pico-8 play session: mixed d-pad (fixed 12-tick cycle), after a click and taps of 🅾, ❎, 🅾+❎, 🅾 in the second before t = 0

[t = 1 s] mixed d-pad (1.2s cycle ×~1): → ← ↑ ↓ + 🅾/❎ taps, ~1s
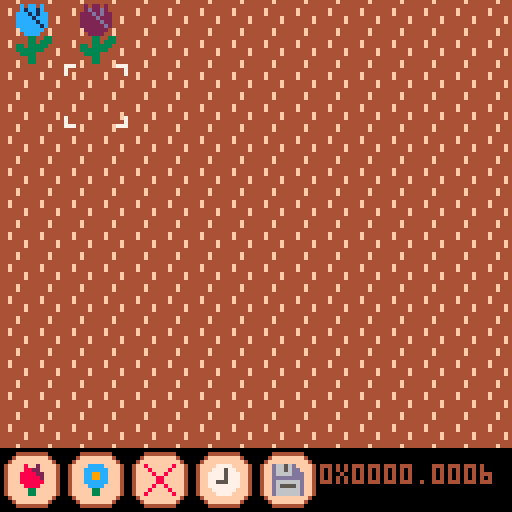
[t = 2 s] mixed d-pad (1.2s cycle ×~1): → ← ↑ ↓ + 🅾/❎ taps, ~2s
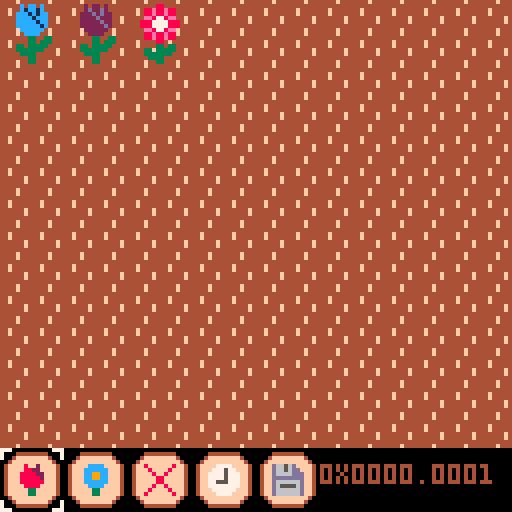
[t = 4 s] mixed d-pad (1.2s cycle ×~3): → ← ↑ ↓ + 🅾/❎ taps, ~4s
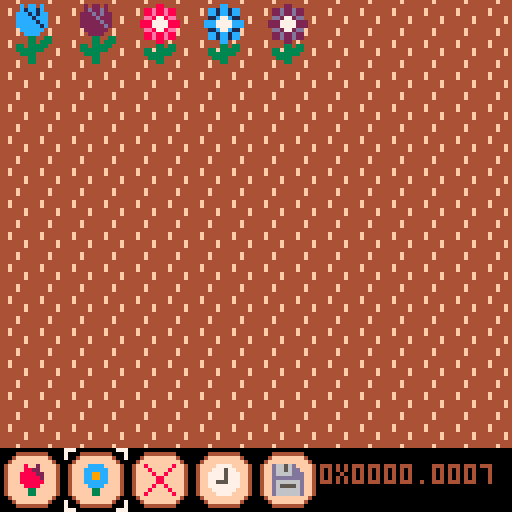
[t = 6 s] mixed d-pad (1.2s cycle ×~5): → ← ↑ ↓ + 🅾/❎ taps, ~6s
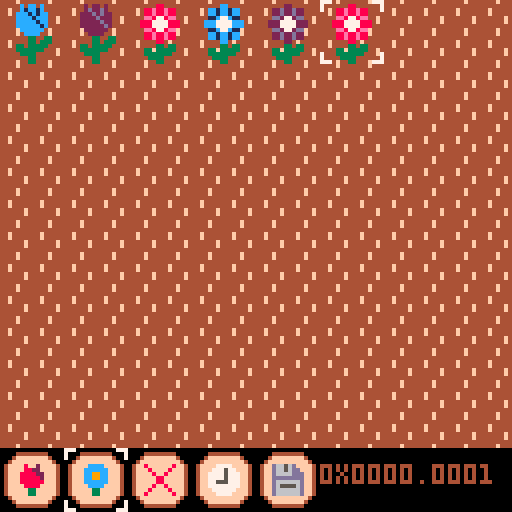
[t = 8 s] mixed d-pad (1.2s cycle ×~6): → ← ↑ ↓ + 🅾/❎ taps, ~8s
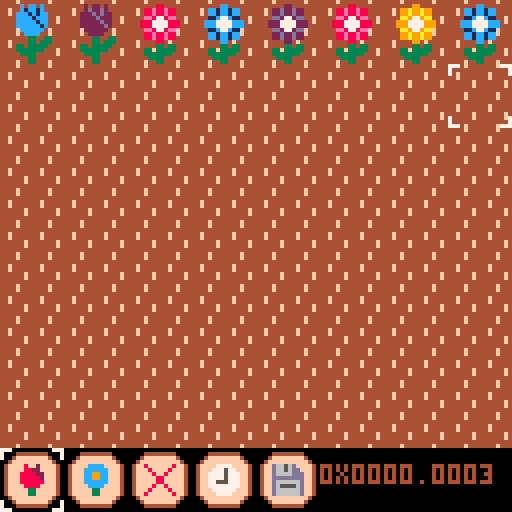

pico-8 cartridge
version 43
__lua__
function _init()
	--modes/screens of the game:
	--1 field screen
	mode = 1
	atn, atx = 0, 32
	memset(0x8000, 0, 0x2000)
	cls()
	init_field_screen()
end

function _update()
	atn = (atn + 1) % atx
	if mode == 1 then
		update_field_screen()
	end
end

function _draw()
	if mode == 1 then
		draw_field_screen()
	end
end

function save_game()
	--store sprite sheet, map and
	--sprite flags to this cart
--	cstore(0x0,0x0,0x30ff)
	
	--store sprites and map in a
	--save file
	cstore(0x0,0x0,0x30ff,"hybrid_save.p8")
end


-->8
--field screen

field_class = {}
field_class.__index = field_class

function field_class:new(n)
	local flowers = {}
	for y=1,7 do
		row = {}
		for x=1,8 do
			add(row, nil)
		end
		add(flowers, row)
	end

	return setmetatable(
		{
			n=n,
			flowers=flowers
		},
		self)
end

function field_class:place(flower, x, y)
	--maybe should validate bounds
	if flower then
		--skip for removals
		flower:place(self.n, x, y)
	end
	self.flowers[y][x] = flower
end

function field_class:get(x, y)
	return self.flowers[y][x]
end

function init_field_screen()
	on_field = true
	fc_x, fc_y = 1, 1
	bc_x = 1
	field_debug = ""
	field1 = field_class:new(1)
end

function update_field_screen()
	move_cursor()
	click_button()
end

function draw_field_screen()
	cls()
	draw_ground()
	draw_flowers()
	draw_cursor()
	draw_buttons()
	print(field_debug, 80, 116)
end

function move_cursor()
	if btnp(❎) then
		on_field = not on_field
	end
	if on_field then
		if btnp(⬆️) then
			fc_y = max(1, fc_y-1)
		end
		if btnp(⬇️) then
			fc_y = min(7, fc_y+1)
		end
		if btnp(⬅️) then
			fc_x = max(1, fc_x-1)
		end
		if btnp(➡️) then
			fc_x = min(8, fc_x+1)
		end
	else
		if btnp(⬅️) then
			bc_x = max(1, bc_x-1)
		end
		if btnp(➡️) then
			bc_x = min(5, bc_x+1)
		end
	end
end

function click_button()
	if btnp(🅾️) then
		if on_field then
			if bc_x == 1 then
				generate_and_place_flower(0)
			elseif bc_x == 2 then
				generate_and_place_flower(1)
			elseif bc_x == 3 then
				remove_flower_from_field()
			end
		else
			if bc_x >= 1 and bc_x <= 3 then
				on_field = true
			elseif bc_x == 4 then
				time_passes()
			elseif bc_x == 5 then
				save_game()
			end
		end
	end
end

function generate_and_place_flower(flower_type)
	if not field1:get(fc_x, fc_y) then
		local flower = generate_flower(flower_type)
		add_flower_to_field(flower, fc_x, fc_y)
	end
end

function add_flower_to_field(flower, x, y)
	field_debug = gene_str(flower.genes)
	field1:place(flower, x, y)
	create_and_place_flower_sprite(flower)
end

function remove_flower_from_field()
	field1:place(nil, fc_x, fc_y)
	remove_flower_sprite(fc_x, fc_y)
end

function draw_ground()
	for x=0,15 do
		for y=0,13 do
			spr(16,x*8,y*8)
		end
	end
end

function draw_flowers()
--	map(0,0,0,0,16,14)
-- switch sprite sheet to extended sheet 0
	poke(0x5f54,0x80)
	sspr(0,0,128,112)
-- switch sprite sheet back to default
	poke(0x5f54,0x00)
end

function draw_cursor()
	if atn % 32 < 20 or not on_field then
		for fx=0,1 do
			for fy=0,1 do
				spr(
					1,
					fc_x*16 - 16 + fx*8,
					fc_y*16 - 16 + fy*8,
					1,1,
					fx == 1,
					fy == 1)
			end
		end
	end
	if atn % 32 < 20 or on_field then
		for fx=0,1 do
			for fy=0,1 do
				spr(
					1,
					bc_x*16 - 16 + fx*8,
					112 + fy*8,
					1,1,
					fx == 1,
					fy == 1)
			end
		end
	end
end

function draw_buttons()
	draw_button(8, 0)
	draw_button(9, 1)
	draw_button(10, 2)
	draw_button(11, 3)
	draw_button(12, 4)
end

function draw_button(s, bx)
	local x=bx*16
	rrectfill(
		x+1, 113,
		14, 14,
		4,
		15)
	rrect(
		x+1, 113,
		14, 14,
		4,
		4)
	spr(s,x+4,116)
end
-->8
--flowers and genes

--primary and secondary colors
--for different color phenotypes
flower_colors = {
	{8,14},
	{12,1},
	{9,10},
	{2,13}
}

flower_class = {}
flower_class.__index = flower_class

function flower_class:new(genes)
	return setmetatable(
		{
			genes=genes,
		},
		self)
end

function flower_class:place(fn, x, y)
	self.fn, self.x, self.y = fn, x, y
end

function flower_class:type()
	return self.genes << 16 & 0b1
end

function flower_class:color()
	return self.genes << 15 & 0b11
end

function flower_class:is_compatible(flower)
	return self:type() == flower:type()
end

function generate_flower(flower_type)
	--right now, this uses a
	--one of two template image
	--and recolors into 1 of 4
	--color palettes.
	--these are just the phenotypes
	--now, but with more complicated
	--gene expression, we should
	--pass the whole genes to create
	--flower.

	--this doesn't scale well in
	--terms of sprite space, so
	--maybe need to use smaller
	--templates or programmatically
	--draw sprite instead
	local c = flr(rnd(4))

	-- bit 1 from the right is flower type
	local genes = flower_type >>> 16
	-- bits 2 and 3 from the right are the color
	genes += c >>> 15
	
	return flower_class:new(genes)
end

function spr_pos(s)
	--get sprite sheet position
	--from sprite number
	return s % 16 * 8, s \ 16 * 8
end

function breed(flower1, flower2)
--	field_debug = gene_str(parent_genes2)
	--randomly inherit each bit
	--of genes from either parent
	local genes = 0
	for j=0,31 do
		if rnd(2) >= 1 then
			genes += flower1.genes & (0x0.0001 << j)
		else
			genes += flower2.genes & (0x0.0001 << j)
		end
	end

	return flower_class:new(genes)
end

function gene_str(genes)
	return tostr(genes, true)
end

local swap_sprite = 110
local swap_x, swap_y = spr_pos(swap_sprite)


function create_flower_sprite(flower)
	--genetics contains 32 bits,
	--meanings:
	--bit 1: flower type
	--bits 2-3: color
	--bits 4-32: unused
	local template = 32 + flower:type() * 2
	local c = flower:color()

	local tx, ty = spr_pos(template)
	--sprite sheet local of swap sprite
	--always must immediately copy this somewhere
	--as it will be overwritten on next
	--call to create_sprite
	
	--write to the sprite sheet
	for x=0,15 do
		for y=0,15 do
			local pc = sget(tx+x,ty+y)
			if pc == 5 then
				pc = flower_colors[c+1][1]
			elseif pc == 6  then
				pc = flower_colors[c+1][2]
			end
			sset(swap_x+x,swap_y+y,pc)
		end
	end
end

function create_and_place_flower_sprite(flower)
	create_flower_sprite(flower)
	--copy sprite to correct location in
	--extended sprite sheet 0
	blit(
		0x8000,
		(flower.x - 1) * 16, (flower.y - 1) * 16,
		0x0000,
		swap_x, swap_y,
		16, 16
	)
end

function remove_flower_sprite(x, y)
	--the bottom of extended sprite sheet 0
	--should be empty, so copy 0s from there
	--i think this is more efficient than
	--using memset since we need to
	--remove each row of pixels
	--todo: there's a lot of reuse between
	--this and the function above - possibly
	--can refactor to save tokens
	blit(
		0x8000,
		(x - 1) * 16, (y - 1) * 16,
		0x8000,
		0, 112,
		16, 16
	)
end

-- copies a sprite from x0,y0
--   (from spritesheet based at
--   memory address base0)
--   into x1,y1 on the spritesheet
--   based at address base1
-- set base1 to 0x6000 to use the
--   screen as the destination
-- all coordinates are measured
--   in pixels
-- note! odd x-coordinates will
--   be rounded down
-- by pancelor
function blit(base1,x1,y1,base0,x0,y0, w,h)
 local a0=base0+y0*64+x0\2 --source
 local a1=base1+y1*64+x1\2 --destination
 local w2=w and w\2 or 4   --half-width
 for da=0,(h or 8)*64-1,64 do
  memcpy(a1+da,a0+da,w2)
 end
end
-->8
--flower breeding

breed_rate = 20

function time_passes()
	--flowers are currently always
	--full grown, but we probably
	--want to have a few phases
	--of growth. that would be handled
	--here
	
	--breeding logic:
	--cribbed this from ac wiki
	--for each flower, it has some
	--chance to breed.
	--if a flower has an adjacent
	--flower of the same type with
	--an adjacent space next to
	--both, they breed.
	--otherwise, if it has no
	--partner, it makes a clone
	
	--make a list of flowers that will
	--breed
	breeding = {}
	for x=1,8 do
		for y=1,7 do
			local flower = field1:get(x,y)
			if flower then
				if rnd(100) < breed_rate then
					add(breeding, flower)
				end
			end
		end
	end

		
	--shuffle the order they're
	--processed in
	for i=#breeding,2,-1 do
		local j=flr(rnd(i)) + 1
		breeding[i],breeding[j]=breeding[j],breeding[i]
	end
	
	for flower in all(breeding) do
		local x, y = flower.x, flower.y
		
		--determine eligible neighbors
		local neighbors={}
		for dx=-1,1 do
			for dy=-1,1 do
				local nx,ny = x+dx, y+dy
				if (dx!=0 or dy!=0) and check_field_bounds(nx, ny) then
					local neighbor = field1:get(nx, ny)
					if neighbor and flower:is_compatible(neighbor) then
						local child_spaces = find_child_spaces(x,y,dx,dy)
						if #child_spaces > 0 then
							local cx,cy = unpack(rnd(child_spaces))
							add(neighbors, {neighbor, cx, cy})
						end
					end
				end
			end
		end
		
		--create a new flower
		if #neighbors > 0 then
			local neighbor,cx,cy = unpack(rnd(neighbors))
			local child = breed(flower, neighbor)
			add_flower_to_field(child, cx, cy)
		else
			local clone_spaces = {}
			for dx=-1,1 do
				for dy=-1,1 do
					if dx!=0 or dy!=0 then
						local cx,cy = x+dx, y+dy
						if check_empty(cx,cy) then
							add(clone_spaces, {cx, cy})
						end
					end
				end
			end
			if #clone_spaces > 0 then
				local cx, cy = unpack(rnd(clone_spaces))
				local child = flower_class:new(flower.genes)
				add_flower_to_field(child, cx, cy)
			end
		end
	end
end

function check_field_bounds(x,y)
	return x >=1 and x <=8 and y >= 1 and y <= 7
end

function check_empty(x,y)
	return check_field_bounds(x,y) and not field1:get(x,y)
end

function find_child_spaces(x,y,dx,dy)
	--find all available child spaces spaces
	local child_spaces={}
	if abs(dx) + abs(dy) == 1 then
		if abs(dx) == 1 then
			-- neighbors in cardinal directions
			for dx2=0,dx,dx do
				for dy2=-1,1,2 do
					local cx,cy = x+dx2,y+dy2
					if check_empty(cx,cy) then
						add(child_spaces,{cx,cy})
					end
				end
			end
		else
			for dy2=0,dy,dy do
				for dx2=-1,1,2 do
					local cx,cy = x+dx2,y+dy2
					if check_empty(cx,cy) then
						add(child_spaces,{cx,cy})
					end
				end
			end
		end
	else
		--neighbors diagonally
		local cx,cy = x+dx,y
		if check_empty(cx,cy) then
			add(child_spaces,{cx,cy})
		end
		cx,cy = x,y+dy
		if check_empty(cx,cy) then
			add(child_spaces,{cx,cy})
		end
	end
	return child_spaces
end
__gfx__
00000000777000000000000000000000000000000000000000000000000000000080020000cccc008000000800777700d6656d00000000000000000000000000
0000000070000000000000000000000000000000000000000000000000000000008822000cccccc00800008007775770d6656dd0000000000000000000000000
0070070070000000000000000000000000000000000000000000000000000000088882200cc99cc00080080077775777d6666ddd000000000000000000000000
0007700000000000000000000000000000000000000000000000000000000000088888200cc99cc00008800077775777dddddddd000000000000000000000000
0007700000000000000000000000000000000000000000000000000000000000088888800cccccc00008800077555777d666666d000000000000000000000000
00700700000000000000000000000000000000000000000000000000000000000088880000cccc000080080077777777d655556d000000000000000000000000
000000000000000000000000000000000000000000000000000000000000000000033000000330000800008007777770d666666d000000000000000000000000
000000000000000000000000000000000000000000000000000000000000000000033000000330008000000800777700d666666d000000000000000000000000
4444f444000000000000000000000000000000000000000000000000000000000000000000000000000000000000000000000000000000000000000000000000
44444444000000000000000000000000000000000000000000000000000000000000000000000000000000000000000000000000000000000000000000000000
44f44444000000000000000000000000000000000000000000000000000000000000000000000000000000000000000000000000000000000000000000000000
44f44444000000000000000000000000000000000000000000000000000000000000000000000000000000000000000000000000000000000000000000000000
444444f4000000000000000000000000000000000000000000000000000000000000000000000000000000000000000000000000000000000000000000000000
444444f4000000000000000000000000000000000000000000000000000000000000000000000000000000000000000000000000000000000000000000000000
44444444000000000000000000000000000000000000000000000000000000000000000000000000000000000000000000000000000000000000000000000000
4444f444000000000000000000000000000000000000000000000000000000000000000000000000000000000000000000000000000000000000000000000000
00000000000000000000000000000000000000000000000000000000000000000000000000000000000000000000000000000000000000000000000000000000
00000505505000000000000550000000000000000000000000000000000000000000000000000000000000000000000000000000000000000000000000000000
00000565565000000000556556550000000000000000000000000000000000000000000000000000000000000000000000000000000000000000000000000000
00005556565500000000556556550000000000000000000000000000000000000000000000000000000000000000000000000000000000000000000000000000
00005555655500000000665775660000000000000000000000000000000000000000000000000000000000000000000000000000000000000000000000000000
00005555565500000005557777555000000000000000000000000000000000000000000000000000000000000000000000000000000000000000000000000000
00005555556500000005557777555000000000000000000000000000000000000000000000000000000000000000000000000000000000000000000000000000
00000555555000000000665775660000000000000000000000000000000000000000000000000000000000000000000000000000000000000000000000000000
00000055550000000000556556550000000000000000000000000000000000000000000000000000000000000000000000000000000000000000000000000000
00000003300330000000556556550000000000000000000000000000000000000000000000000000000000000000000000000000000000000000000000000000
00000003303330000000000550000000000000000000000000000000000000000000000000000000000000000000000000000000000000000000000000000000
00003303333300000000000330330000000000000000000000000000000000000000000000000000000000000000000000000000000000000000000000000000
00003333333000000000330333330000000000000000000000000000000000000000000000000000000000000000000000000000000000000000000000000000
00000333300000000000333333300000000000000000000000000000000000000000000000000000000000000000000000000000000000000000000000000000
00000003300000000000033330000000000000000000000000000000000000000000000000000000000000000000000000000000000000000000000000000000
00000003300000000000000330000000000000000000000000000000000000000000000000000000000000000000000000000000000000000000000000000000
00000000000000000000000000000000000000000000000000000000000000000000000000000000000000000000000000000000000000000000000000000000
00000000000000000000000000000000000000000000000000000000000000000000000000000000000000000000000000000000000000000000000000000000
00000000000000000000000000000000000000000000000000000000000000000000000000000000000000000000000000000000000000000000000000000000
00000000000000000000000000000000000000000000000000000000000000000000000000000000000000000000000000000000000000000000000000000000
00000000000000000000000000000000000000000000000000000000000000000000000000000000000000000000000000000000000000000000000000000000
00000000000000000000000000000000000000000000000000000000000000000000000000000000000000000000000000000000000000000000000000000000
00000000000000000000000000000000000000000000000000000000000000000000000000000000000000000000000000000000000000000000000000000000
00000000000000000000000000000000000000000000000000000000000000000000000000000000000000000000000000000000000000000000000000000000
00000000000000000000000000000000000000000000000000000000000000000000000000000000000000000000000000000000000000000000000000000000
00000000000000000000000000000000000000000000000000000000000000000000000000000000000000000000000000000000000000000000000000000000
00000000000000000000000000000000000000000000000000000000000000000000000000000000000000000000000000000000000000000000000000000000
00000000000000000000000000000000000000000000000000000000000000000000000000000000000000000000000000000000000000000000000000000000
00000000000000000000000000000000000000000000000000000000000000000000000000000000000000000000000000000000000000000000000000000000
00000000000000000000000000000000000000000000000000000000000000000000000000000000000000000000000000000000000000000000000000000000
00000000000000000000000000000000000000000000000000000000000000000000000000000000000000000000000000000000000000000000000000000000
00000000000000000000000000000000000000000000000000000000000000000000000000000000000000000000000000000000000000000000000000000000
00000000000000000000000000000000000000000000000000000000000000000000000000000000000000000000000000000000000000000000000000000000
00000000000000000000000000000000000000000000000000000000000000000000000000000000000000000000000000000000000000007777777777777777
00000000000000000000000000000000000000000000000000000000000000000000000000000000000000000000000000000000000000000000000000000000
00000000000000000000000000000000000000000000000000000000000000000000000000000000000000000000000000000000000000000000000000007000
00000000000000000000000000000000000000000000000000000000000000000000000000000000000000000000000000000000000000000000000000007000
00000000000000000000000000000000000000000000000000000000000000000000000000000000000000000000000000000000000000007770077070700770
00000000000000000000000000000000000000000000000000000000000000000000000000000000000000000000000000000000000000007070700070700707
00000000000000000000000000000000000000000000000000000000000000000000000000000000000000000000000000000000000000007700777070700707
00000000000000000000000000000000000000000000000000000000000000000000000000000000000000000000000000000000000000007070007077700707
00000000000000000000000000000000000000000000000000000000000000000000000000000000000000000000000000000000000000007070770007000777
00000000000000000000000000000000000000000000000000000000000000000000000000000000000000000000000000000000000000000000000000000000
00000000000000000000000000000000000000000000000000000000000000000000000000000000000000000000000000000000000000000000000000000000
00000000000000000000000000000000000000000000000000000000000000000000000000000000000000000000000000000000000000000000000000000000
00000000000000000000000000000000000000000000000000000000000000000000000000000000000000000000000000000000000000007777777777777777
